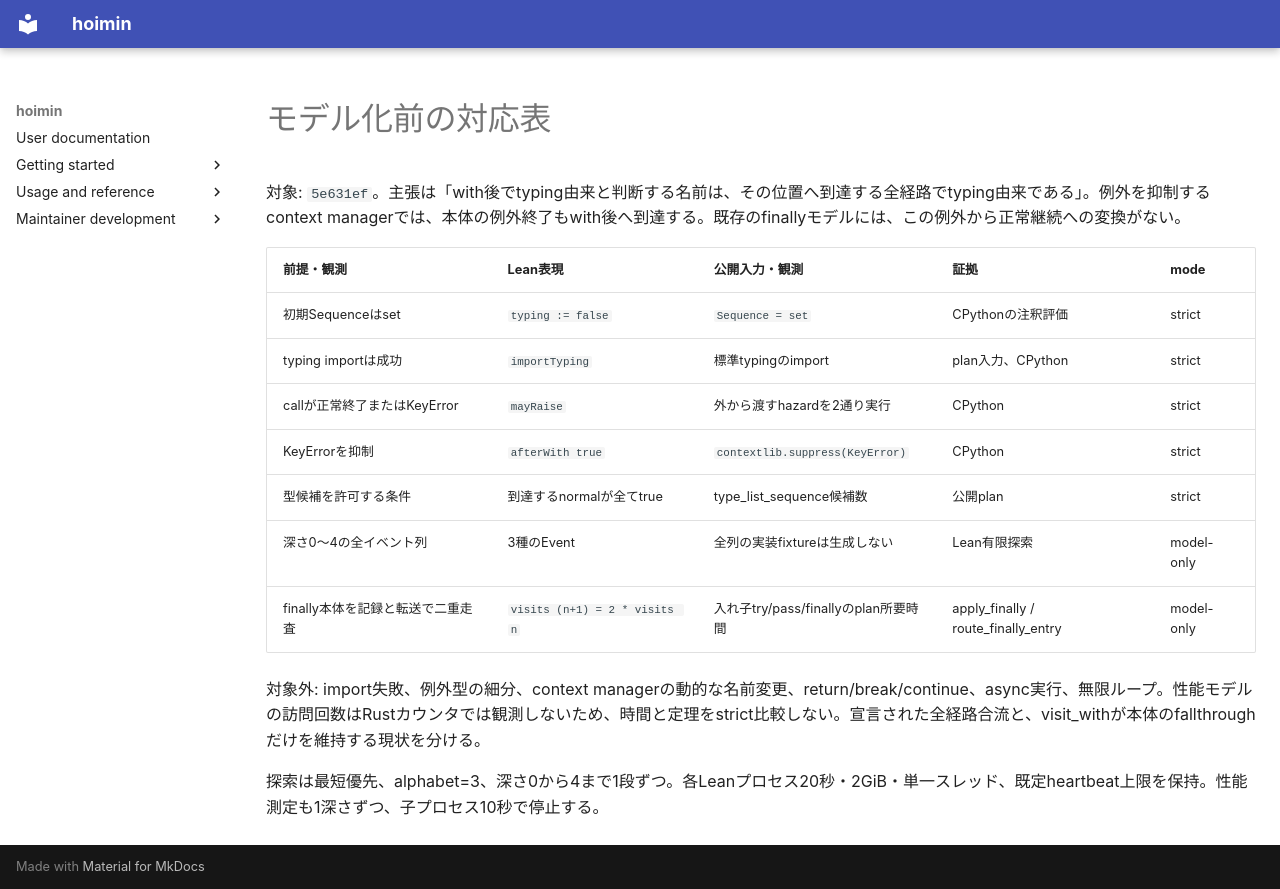

repository: HayaoSuzuki/hoimin · page: audits/2026-09-15-with-finally/correspondence/index.html · generator: mkdocs

# モデル化前の対応表

対象: `5e631ef`。主張は「with後でtyping由来と判断する名前は、その位置へ到達する全経路でtyping由来である」。例外を抑制するcontext managerでは、本体の例外終了もwith後へ到達する。既存のfinallyモデルには、この例外から正常継続への変換がない。

| 前提・観測 | Lean表現 | 公開入力・観測 | 証拠 | mode |
| --- | --- | --- | --- | --- |
| 初期Sequenceはset | `typing := false` | `Sequence = set` | CPythonの注釈評価 | strict |
| typing importは成功 | `importTyping` | 標準typingのimport | plan入力、CPython | strict |
| callが正常終了またはKeyError | `mayRaise` | 外から渡すhazardを2通り実行 | CPython | strict |
| KeyErrorを抑制 | `afterWith true` | `contextlib.suppress(KeyError)` | CPython | strict |
| 型候補を許可する条件 | 到達するnormalが全てtrue | type_list_sequence候補数 | 公開plan | strict |
| 深さ0〜4の全イベント列 | 3種のEvent | 全列の実装fixtureは生成しない | Lean有限探索 | model-only |
| finally本体を記録と転送で二重走査 | `visits (n+1) = 2 * visits n` | 入れ子try/pass/finallyのplan所要時間 | apply_finally / route_finally_entry | model-only |

対象外: import失敗、例外型の細分、context managerの動的な名前変更、return/break/continue、async実行、無限ループ。性能モデルの訪問回数はRustカウンタでは観測しないため、時間と定理をstrict比較しない。宣言された全経路合流と、visit_withが本体のfallthroughだけを維持する現状を分ける。

探索は最短優先、alphabet=3、深さ0から4まで1段ずつ。各Leanプロセス20秒・2GiB・単一スレッド、既定heartbeat上限を保持。性能測定も1深さずつ、子プロセス10秒で停止する。
